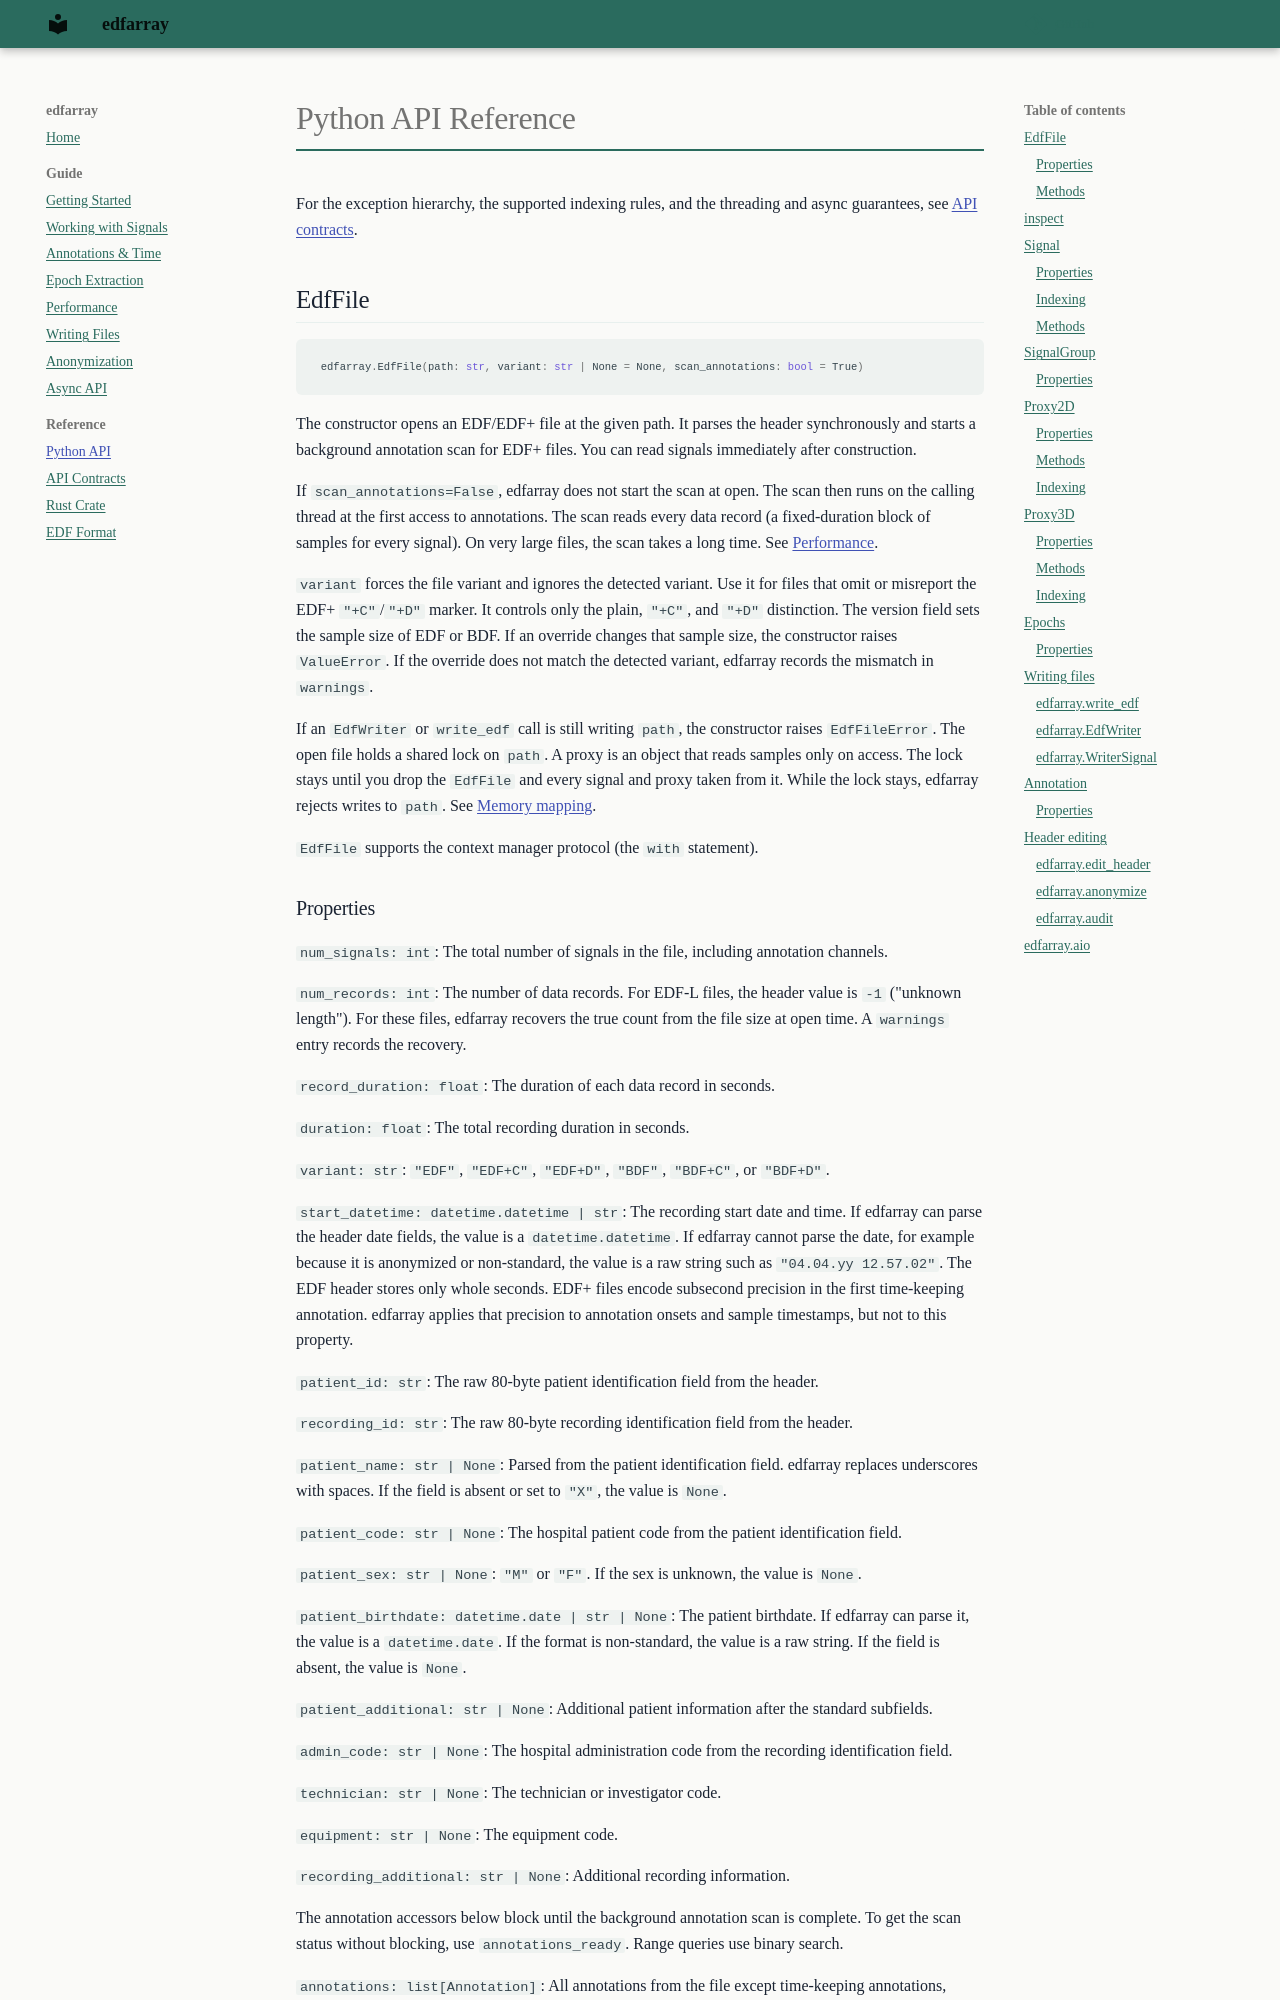

repository: bleemesser/edfarray · page: reference/python-api/index.html · generator: mkdocs

# Python API Reference

For the exception hierarchy, the supported indexing rules, and the threading and async guarantees, see
[API contracts](contracts.md).

## EdfFile

```python
edfarray.EdfFile(path: str, variant: str | None = None, scan_annotations: bool = True)
```

The constructor opens an EDF/EDF+ file at the given path. It parses the header synchronously and starts a background annotation scan for EDF+ files. You can read signals immediately after construction.

If `scan_annotations=False`, edfarray does not start the scan at open. The scan then runs on the calling thread at the first access to annotations. The scan reads every data record (a fixed-duration block of samples for every signal). On very large files, the scan takes a long time. See [Performance](../guide/performance.md).

`variant` forces the file variant and ignores the detected variant. Use it for files that omit or misreport the EDF+ `"+C"`/`"+D"` marker. It controls only the plain, `"+C"`, and `"+D"` distinction. The version field sets the sample size of EDF or BDF. If an override changes that sample size, the constructor raises `ValueError`. If the override does not match the detected variant, edfarray records the mismatch in `warnings`.

If an `EdfWriter` or `write_edf` call is still writing `path`, the constructor raises `EdfFileError`. The open file holds a shared lock on `path`. A proxy is an object that reads samples only on access. The lock stays until you drop the `EdfFile` and every signal and proxy taken from it. While the lock stays, edfarray rejects writes to `path`. See [Memory mapping](contracts.md#memory-mapping).

`EdfFile` supports the context manager protocol (the `with` statement).
